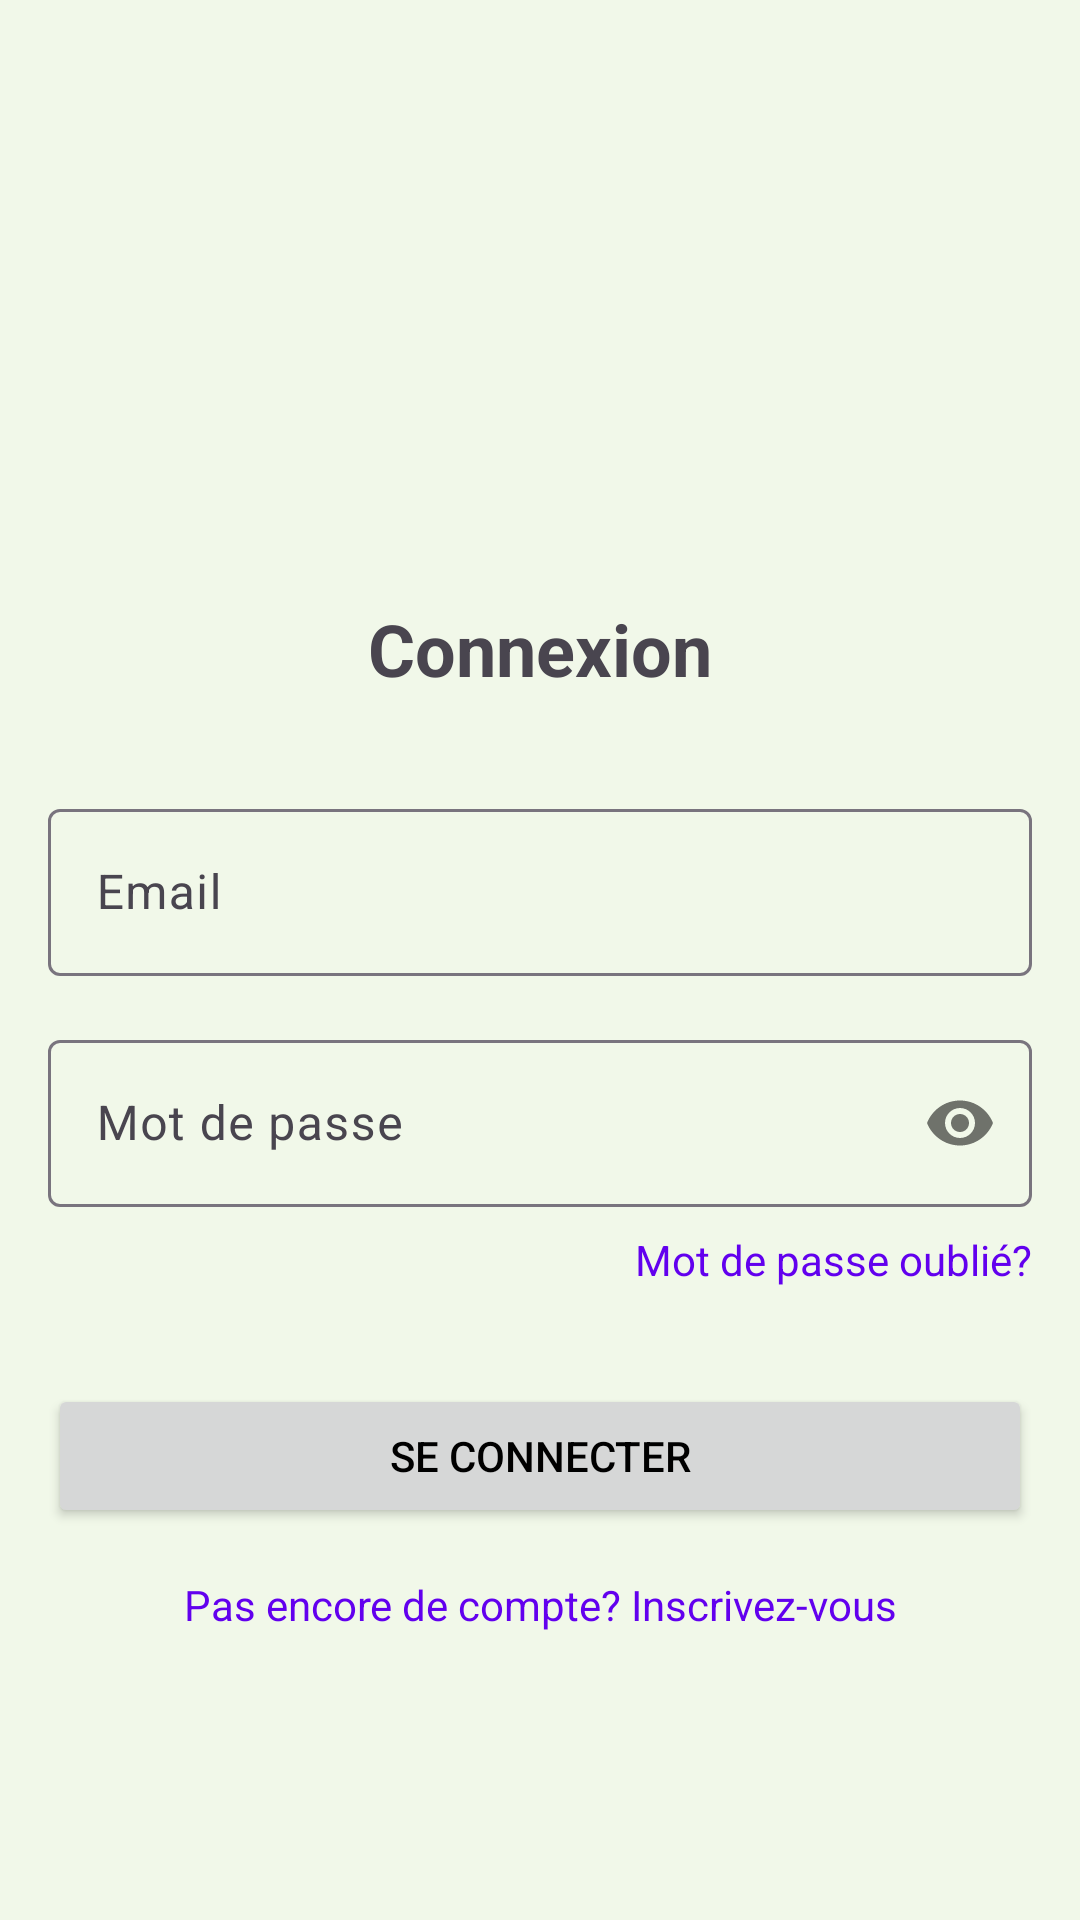

Produce the Android XML layout that renders to this screen, including the resource entries it uses.
<!-- AndroidManifest.xml: activity theme Theme.PowerHome.NoActionBar -->
<!-- res/layout/activity_login.xml -->
<?xml version="1.0" encoding="utf-8"?>
<androidx.constraintlayout.widget.ConstraintLayout
    xmlns:android="http://schemas.android.com/apk/res/android"
    xmlns:app="http://schemas.android.com/apk/res-auto"
    xmlns:tools="http://schemas.android.com/tools"
    android:layout_width="match_parent"
    android:layout_height="match_parent"
    android:padding="16dp"
    tools:context=".ui.auth.LoginActivity">

    <ImageView
        android:id="@+id/ivLogo"
        android:layout_width="120dp"
        android:layout_height="120dp"
        android:layout_marginTop="48dp"
        android:src="@mipmap/ic_launcher_custom_round"
        android:contentDescription="@string/app_logo"
        app:layout_constraintEnd_toEndOf="parent"
        app:layout_constraintStart_toStartOf="parent"
        app:layout_constraintTop_toTopOf="parent" />

    <TextView
        android:id="@+id/tvTitle"
        android:layout_width="wrap_content"
        android:layout_height="wrap_content"
        android:layout_marginTop="16dp"
        android:text="@string/login"
        android:textSize="24sp"
        android:textStyle="bold"
        app:layout_constraintEnd_toEndOf="parent"
        app:layout_constraintStart_toStartOf="parent"
        app:layout_constraintTop_toBottomOf="@+id/ivLogo" />

    <com.google.android.material.textfield.TextInputLayout
        android:id="@+id/tilEmail"
        android:layout_width="0dp"
        android:layout_height="wrap_content"
        android:layout_marginTop="32dp"
        app:layout_constraintEnd_toEndOf="parent"
        app:layout_constraintStart_toStartOf="parent"
        app:layout_constraintTop_toBottomOf="@+id/tvTitle">

        <com.google.android.material.textfield.TextInputEditText
            android:id="@+id/etEmail"
            android:layout_width="match_parent"
            android:layout_height="wrap_content"
            android:hint="@string/email"
            android:inputType="textEmailAddress" />

    </com.google.android.material.textfield.TextInputLayout>

    <com.google.android.material.textfield.TextInputLayout
        android:id="@+id/tilPassword"
        android:layout_width="0dp"
        android:layout_height="wrap_content"
        android:layout_marginTop="16dp"
        app:layout_constraintEnd_toEndOf="parent"
        app:layout_constraintStart_toStartOf="parent"
        app:layout_constraintTop_toBottomOf="@+id/tilEmail"
        app:passwordToggleEnabled="true">

        <com.google.android.material.textfield.TextInputEditText
            android:id="@+id/etPassword"
            android:layout_width="match_parent"
            android:layout_height="wrap_content"
            android:hint="@string/password"
            android:inputType="textPassword" />

    </com.google.android.material.textfield.TextInputLayout>

    <TextView
        android:id="@+id/tvForgotPassword"
        android:layout_width="wrap_content"
        android:layout_height="wrap_content"
        android:layout_marginTop="8dp"
        android:text="@string/forgot_password"
        android:textColor="@color/design_default_color_primary"
        app:layout_constraintEnd_toEndOf="parent"
        app:layout_constraintTop_toBottomOf="@+id/tilPassword" />

    <Button
        android:id="@+id/btnLogin"
        android:layout_width="0dp"
        android:layout_height="wrap_content"
        android:layout_marginTop="32dp"
        android:text="@string/sign_in"
        android:padding="12dp"
        app:layout_constraintEnd_toEndOf="parent"
        app:layout_constraintStart_toStartOf="parent"
        app:layout_constraintTop_toBottomOf="@+id/tvForgotPassword" />

    <TextView
        android:id="@+id/tvRegister"
        android:layout_width="wrap_content"
        android:layout_height="wrap_content"
        android:layout_marginTop="16dp"
        android:text="@string/no_account_yet"
        android:textColor="@color/design_default_color_primary"
        app:layout_constraintEnd_toEndOf="parent"
        app:layout_constraintStart_toStartOf="parent"
        app:layout_constraintTop_toBottomOf="@+id/btnLogin" />

    <ProgressBar
        android:id="@+id/progressBar"
        style="?android:attr/progressBarStyle"
        android:layout_width="wrap_content"
        android:layout_height="wrap_content"
        android:visibility="gone"
        app:layout_constraintBottom_toBottomOf="parent"
        app:layout_constraintEnd_toEndOf="parent"
        app:layout_constraintStart_toStartOf="parent"
        app:layout_constraintTop_toTopOf="parent" />

</androidx.constraintlayout.widget.ConstraintLayout>
<!-- resources referenced by this layout -->
<resources>
  <!-- mipmap ic_launcher_custom_round (mipmap-anydpi-v26) -->
  <?xml version="1.0" encoding="utf-8"?>
  <adaptive-icon xmlns:android="http://schemas.android.com/apk/res/android">
      <background android:drawable="@drawable/ic_launcher_custom_background"/>
      <foreground android:drawable="@drawable/ic_launcher_custom_foreground"/>
  </adaptive-icon>
  <string name="app_logo">Logo de l\'application</string>
  <string name="email">Email</string>
  <string name="forgot_password">Mot de passe oublié?</string>
  <string name="login">Connexion</string>
  <string name="no_account_yet">Pas encore de compte? Inscrivez-vous</string>
  <string name="password">Mot de passe</string>
  <string name="sign_in">Se connecter</string>
  <style name="Theme.PowerHome.NoActionBar">
          <item name="windowActionBar">false</item>
          <item name="windowNoTitle">true</item>
          <item name="android:windowFullscreen">true</item>
      </style>
  <!-- drawable ic_launcher_custom_background (drawable) -->
  <?xml version="1.0" encoding="utf-8"?>
  <vector xmlns:android="http://schemas.android.com/apk/res/android"
      android:width="108dp"
      android:height="108dp"
      android:viewportWidth="108"
      android:viewportHeight="108">
      <path
          android:fillColor="@color/colorPrimary"
          android:pathData="M0,0h108v108h-108z" />
  </vector>
  <!-- drawable ic_launcher_custom_foreground (drawable) -->
  <vector xmlns:android="http://schemas.android.com/apk/res/android"
      android:width="108dp"
      android:height="108dp"
      android:viewportWidth="108"
      android:viewportHeight="108">
      <group android:scaleX="3"
             android:scaleY="3"
             android:translateX="30"
             android:translateY="30">
          <path
              android:fillColor="@android:color/white"
              android:pathData="M7,2v11h3v9l7,-12h-4l4,-8z"/>
      </group>
  </vector>
  <color name="colorPrimary">#4CAF50</color>
</resources>
